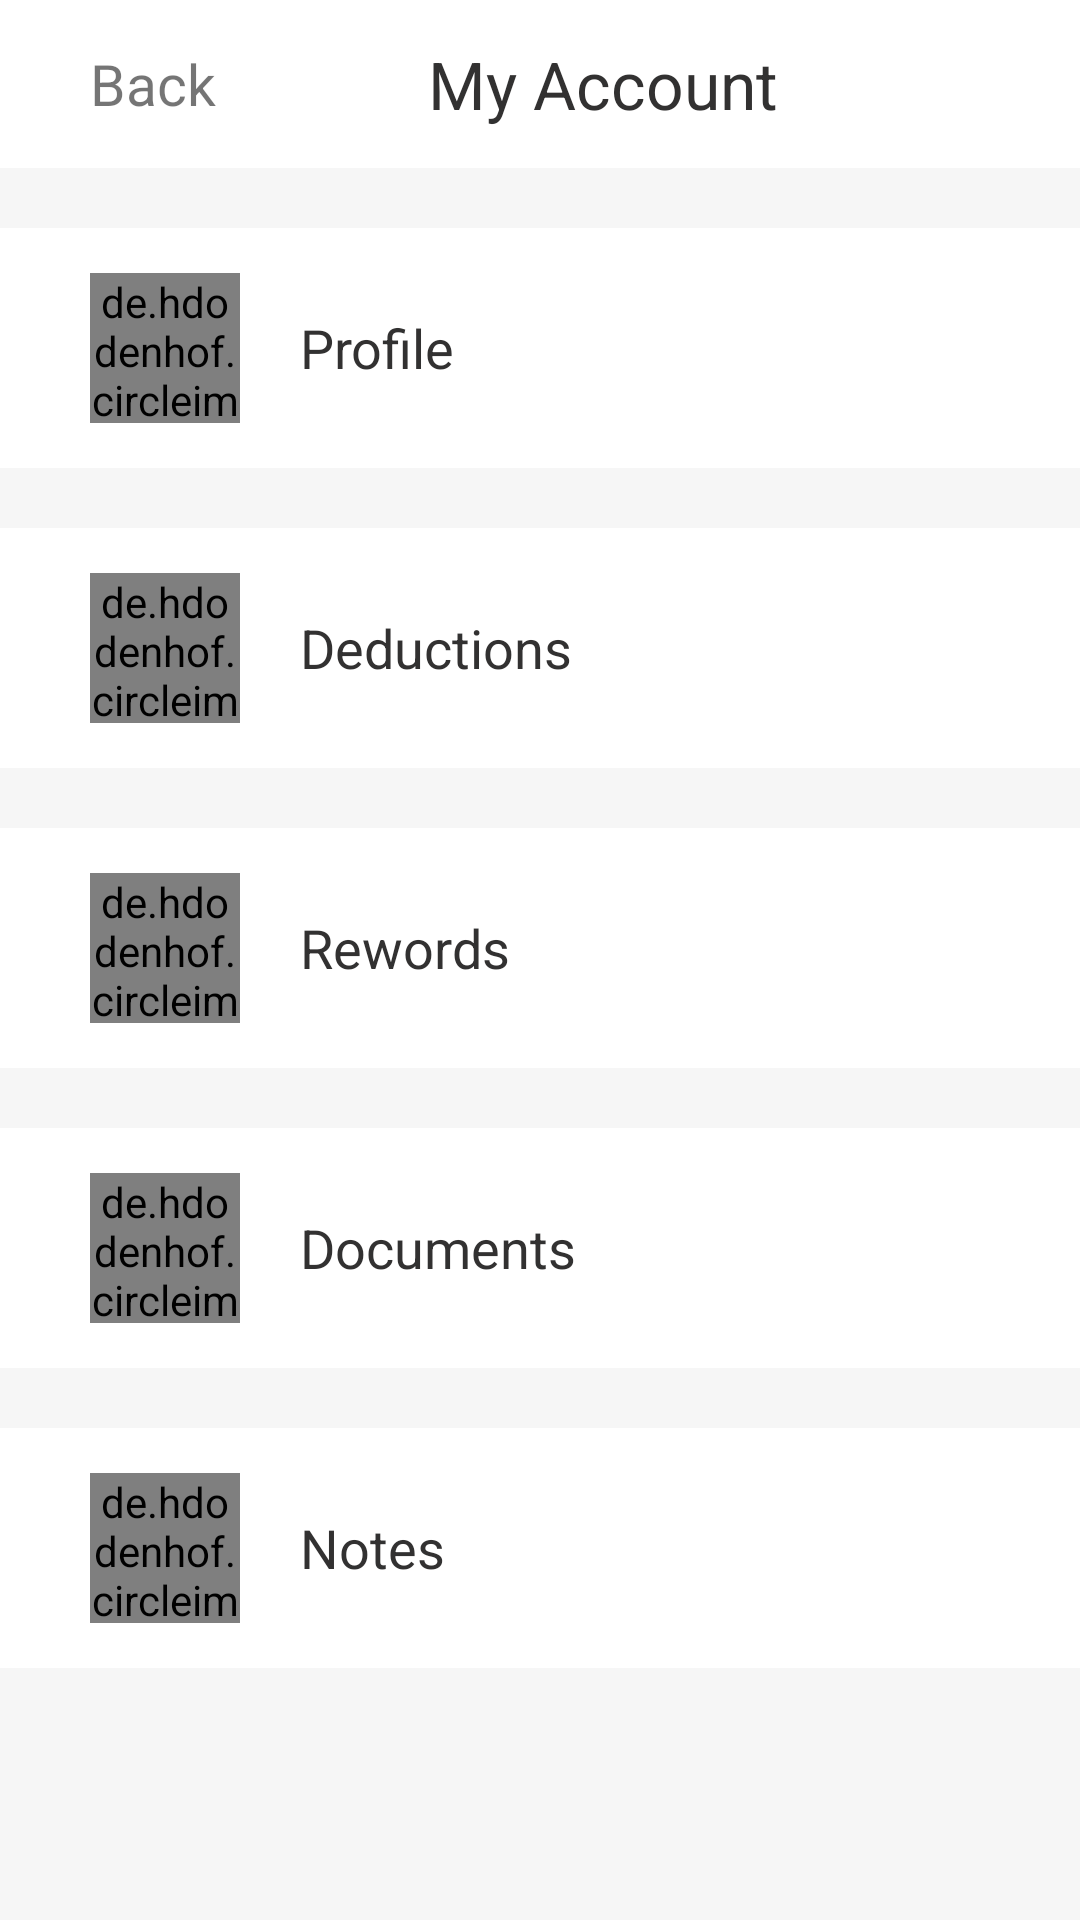

Produce the Android XML layout that renders to this screen, including the resource entries it uses.
<!-- AndroidManifest.xml: application theme Theme.WiFiAuthentication -->
<!-- res/layout/activity_my_account.xml -->
<?xml version="1.0" encoding="utf-8"?>
<RelativeLayout xmlns:android="http://schemas.android.com/apk/res/android"
    xmlns:app="http://schemas.android.com/apk/res-auto"
    xmlns:tools="http://schemas.android.com/tools"
    android:layout_width="match_parent"
    android:layout_height="match_parent"
    android:background="#28DFDBDB"
    android:id="@+id/myAccount"
    tools:context=".MyAccount">

<com.google.android.material.appbar.AppBarLayout
    android:id="@+id/appbar_layout"
    android:layout_width="match_parent"
    android:layout_height="wrap_content">
    <androidx.appcompat.widget.Toolbar

        android:layout_width="match_parent"
        android:layout_height="match_parent"
        android:background="@color/white">

        <TextView
            android:layout_width="wrap_content"
            android:layout_height="match_parent"
            android:layout_marginStart="30dp"
            android:text="Back"
            android:textSize="19sp"
            android:gravity="center"
          >
        </TextView>

        <TextView
            android:layout_width="match_parent"
            android:layout_height="match_parent"
            android:text="My Account"
            android:layout_marginEnd="30dp"
            android:gravity="center"
            android:textSize="22sp"
            android:textColor="#ED222121">

        </TextView>
    </androidx.appcompat.widget.Toolbar>

</com.google.android.material.appbar.AppBarLayout>
<LinearLayout
    android:layout_width="match_parent"
    android:layout_height="match_parent"
    android:orientation="vertical"
    android:layout_below="@+id/appbar_layout">
    <LinearLayout
        android:id="@+id/linear1"
        android:orientation="horizontal"
        android:layout_width="match_parent"
        android:layout_height="wrap_content"
        android:layout_marginTop="20dp"
        android:layout_marginBottom="20dp"
        android:background="@color/white">

        <de.hdodenhof.circleimageview.CircleImageView
            xmlns:app="http://schemas.android.com/apk/res-auto"
            android:id="@+id/profile_image"
            android:layout_marginStart="30dp"
            android:layout_width="50dp"
            android:layout_height="50dp"
            android:layout_marginTop="15dp"
            android:layout_marginBottom="15dp"
            android:src="@drawable/profile"
            app:civ_border_width="2dp"
            app:civ_border_color="#448CEE"/>
        <TextView
            android:id="@+id/profile"
            android:layout_width="match_parent"
            android:layout_height="wrap_content"
            android:layout_gravity="center_vertical"
            android:text="Profile"
            android:textColor="#ED222121"
            android:textSize="18sp"
            android:paddingStart="20dp">
        </TextView>
    </LinearLayout>

        <LinearLayout
            android:id="@+id/linear2"
            android:layout_width="match_parent"
            android:layout_height="wrap_content"
            android:orientation="horizontal"
            android:background="@color/white"
            android:layout_marginBottom="20dp">

            <de.hdodenhof.circleimageview.CircleImageView
                xmlns:app="http://schemas.android.com/apk/res-auto"
                android:id="@+id/deduction"
                android:layout_marginStart="30dp"
                android:layout_width="50dp"
                android:layout_height="50dp"
                android:layout_marginTop="15dp"
                android:layout_marginBottom="15dp"
                android:src="@drawable/deductionss"
                />
            <TextView
                android:layout_width="match_parent"
                android:layout_height="wrap_content"
                android:layout_gravity="center_vertical"
                android:text="Deductions"
                android:textColor="#ED222121"
                android:textSize="18sp"
                android:paddingStart="20dp">

            </TextView>
        </LinearLayout>

    <LinearLayout
        android:id="@+id/linear3"
        android:layout_width="match_parent"
        android:layout_height="wrap_content"
        android:orientation="horizontal"
        android:background="@color/white"
        android:layout_marginBottom="20dp">

        <de.hdodenhof.circleimageview.CircleImageView
            xmlns:app="http://schemas.android.com/apk/res-auto"
            android:id="@+id/rewords"
            android:layout_width="50dp"
            android:layout_height="50dp"
            android:layout_marginStart="30dp"
            android:layout_marginTop="15dp"
            android:layout_marginBottom="15dp"
            android:src="@drawable/rewords"
             />
        <TextView
            android:id="@+id/tv_reward"
            android:layout_width="match_parent"
            android:layout_height="wrap_content"
            android:layout_gravity="center_vertical"
            android:textColor="#ED222121"
            android:text="Rewords"
            android:textSize="18sp"
            android:paddingStart="20dp">
        </TextView>
    </LinearLayout>

    <LinearLayout
        android:id="@+id/linear4"
        android:layout_width="match_parent"
        android:layout_height="wrap_content"
        android:orientation="horizontal"
        android:background="@color/white"
        android:layout_marginBottom="20dp">

        <de.hdodenhof.circleimageview.CircleImageView
            xmlns:app="http://schemas.android.com/apk/res-auto"
            android:id="@+id/documents"
            android:layout_width="50dp"
            android:layout_height="50dp"
            android:layout_marginStart="30dp"
            android:layout_marginTop="15dp"
            android:layout_marginBottom="15dp"
            android:src="@drawable/documents" />
        <TextView
            android:layout_width="match_parent"
            android:layout_height="wrap_content"
            android:layout_gravity="center_vertical"
            android:text="Documents"
            android:textColor="#ED222121"
            android:textSize="18sp"
            android:paddingStart="20dp">
        </TextView>
    </LinearLayout>

    <LinearLayout
        android:id="@+id/linear5"
        android:layout_width="match_parent"
        android:layout_height="wrap_content"
        android:orientation="horizontal"
        android:background="@color/white"
        android:layout_marginBottom="20dp">

        <de.hdodenhof.circleimageview.CircleImageView
            xmlns:app="http://schemas.android.com/apk/res-auto"
            android:id="@+id/notes"
            android:layout_width="50dp"
            android:layout_height="50dp"
            android:layout_marginTop="15dp"
            android:layout_marginBottom="15dp"
            android:src="@drawable/notesss"
            android:layout_marginStart="30dp"
           />
        <TextView
            android:layout_width="match_parent"
            android:layout_height="wrap_content"
            android:layout_gravity="center_vertical"
            android:text="Notes"
            android:textColor="#ED222121"
            android:textSize="18sp"
            android:paddingStart="20dp">

        </TextView>
    </LinearLayout>

    </LinearLayout>

</RelativeLayout>
<!-- resources referenced by this layout -->
<resources>
  <!-- drawable deductionss: jpg bitmap (drawable, 8045 bytes) -->
  <!-- drawable documents: jpg bitmap (drawable, 5793 bytes) -->
  <!-- drawable notesss: jpg bitmap (drawable, 6629 bytes) -->
  <!-- drawable profile (drawable) -->
  <vector android:height="24dp" android:tint="#448CEE"
      android:viewportHeight="24" android:viewportWidth="24"
      android:width="24dp" xmlns:android="http://schemas.android.com/apk/res/android">
      <path android:fillColor="@android:color/white" android:pathData="M12,12c2.21,0 4,-1.79 4,-4s-1.79,-4 -4,-4 -4,1.79 -4,4 1.79,4 4,4zM12,14c-2.67,0 -8,1.34 -8,4v2h16v-2c0,-2.66 -5.33,-4 -8,-4z"/>
  </vector>
  <!-- drawable rewords: jpg bitmap (drawable, 6843 bytes) -->
  <style name="Theme.WiFiAuthentication" parent="Theme.MaterialComponents.DayNight.NoActionBar.Bridge">
          
          <item name="colorPrimary">#ff3d00</item>
          <item name="colorPrimaryVariant">@color/purple_700</item>
          <item name="colorOnPrimary">@color/white</item>
          
          <item name="colorSecondary">@color/teal_200</item>
          <item name="colorSecondaryVariant">@color/teal_700</item>
          <item name="colorOnSecondary">@color/black</item>
          
          <item name="android:statusBarColor" tools:targetApi="l">?attr/colorPrimaryVariant</item>
          
  
      </style>
  <!-- not gathered from this repository: default colours our renderer supplied (Android Studio template values) -->
  <color name="purple_700">#FF3700B3</color>
  <color name="teal_200">#FF03DAC5</color>
  <color name="teal_700">#FF018786</color>
  <color name="black">#FF000000</color>
  <color name="white">#FFFFFFFF</color>
</resources>
